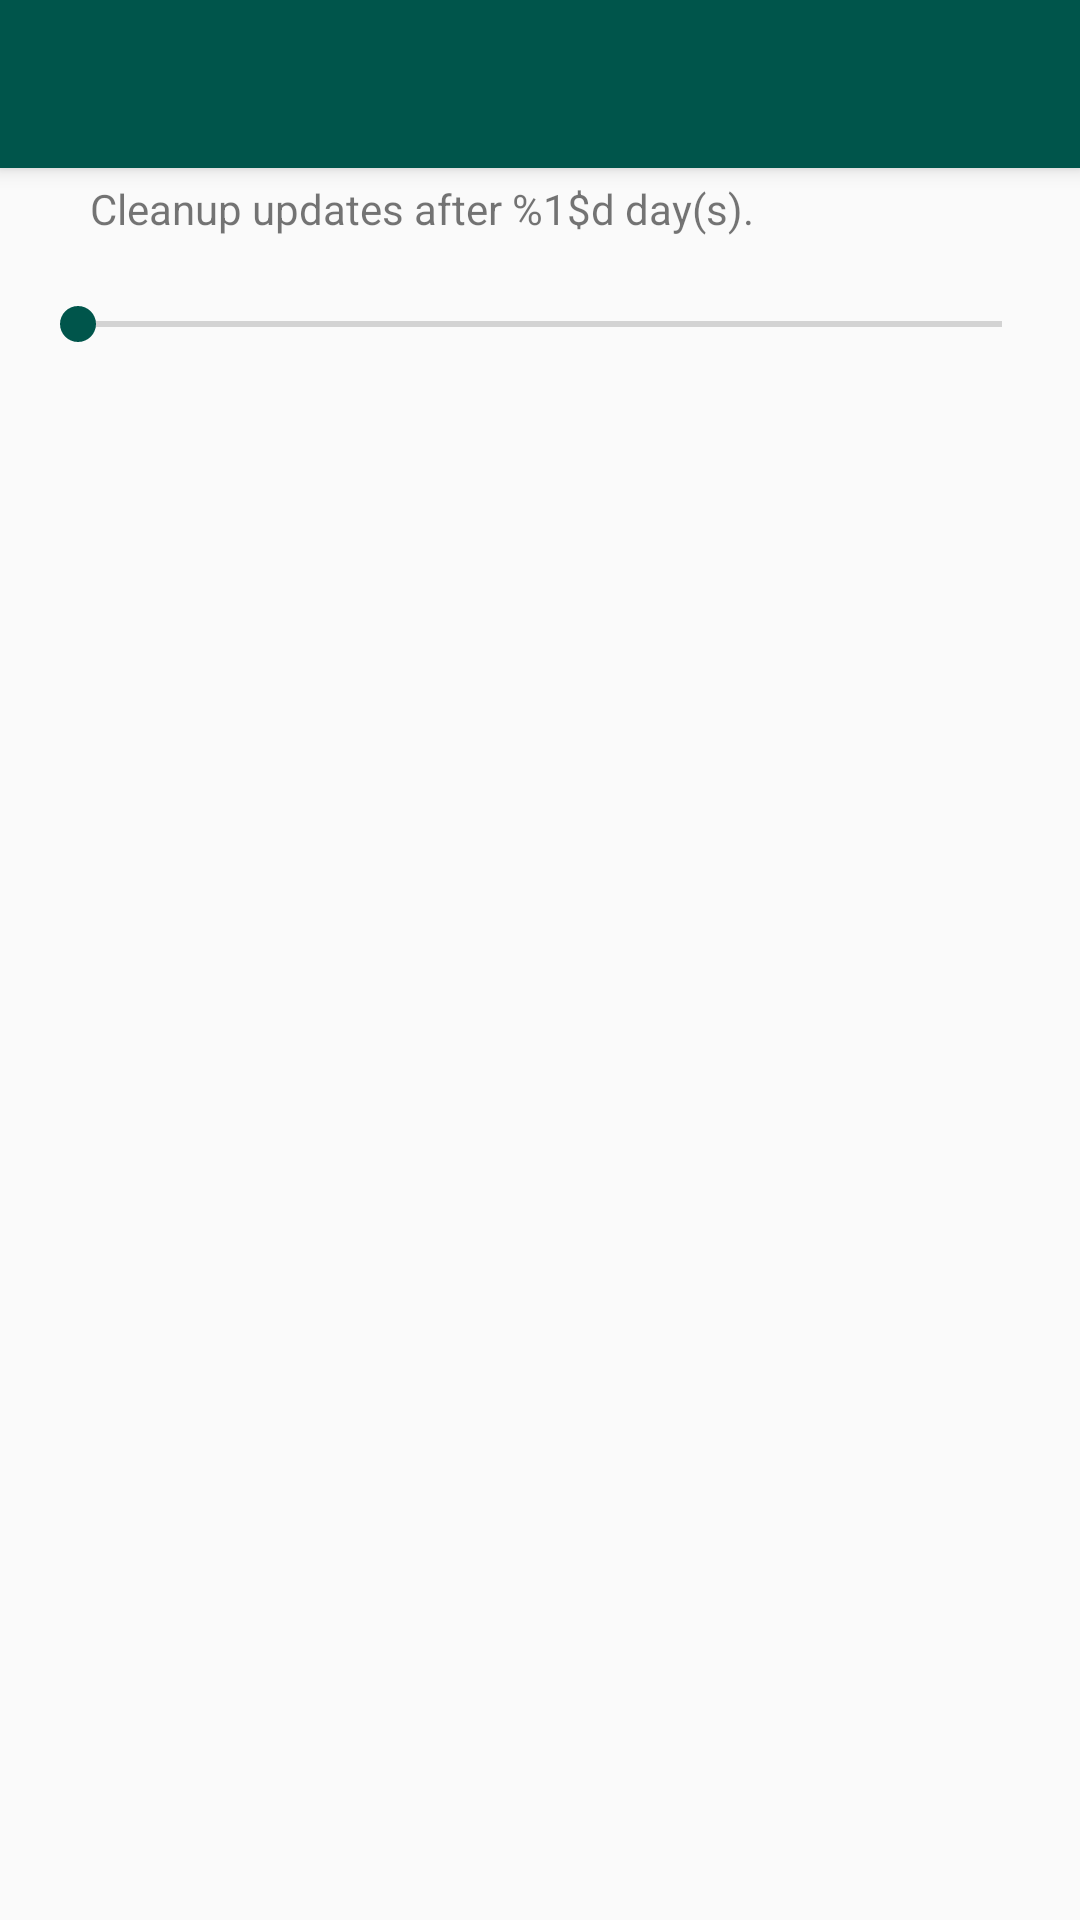

The Android layout XML behind this screen, and the referenced resources:
<!-- AndroidManifest.xml: activity theme AppTheme.NoActionBar -->
<!-- res/layout/activity_settings.xml -->
<android.support.design.widget.CoordinatorLayout
    xmlns:android="http://schemas.android.com/apk/res/android"
    xmlns:app="http://schemas.android.com/apk/res-auto"
    xmlns:tools="http://schemas.android.com/tools"
    android:layout_width="match_parent"
    android:layout_height="match_parent"
    android:fitsSystemWindows="true"
    tools:context="com.froist_inc.josh.ornamite.SettingsActivity">

    <android.support.design.widget.AppBarLayout
        android:layout_width="match_parent"
        android:layout_height="wrap_content"
        android:theme="@style/AppTheme.AppBarOverlay">

        <android.support.v7.widget.Toolbar
            android:id="@+id/settings_toolbar"
            android:layout_width="match_parent"
            android:layout_height="?attr/actionBarSize"
            app:popupTheme="@style/AppTheme.PopupOverlay" />

    </android.support.design.widget.AppBarLayout>

    <LinearLayout xmlns:android="http://schemas.android.com/apk/res/android"
        android:orientation="vertical"
        android:layout_width="match_parent"
        android:layout_height="match_parent"
        android:layout_marginTop="30dp">

        <TextView
            android:layout_marginTop="10dp"
            android:layout_width="wrap_content"
            android:layout_height="wrap_content"
            android:text="@string/cleanup_text"
            android:layout_marginLeft="10dp"
            android:id="@+id/cleanup_text_view"
            android:layout_marginStart="10dp"
            android:padding="20sp"/>

        <SeekBar
            android:layout_marginLeft="10dp"
            android:layout_marginRight="10dp"
            android:layout_width="match_parent"
            android:layout_height="wrap_content"
            android:id="@+id/seekBar" />

    </LinearLayout>
</android.support.design.widget.CoordinatorLayout>
<!-- resources referenced by this layout -->
<resources>
  <string name="cleanup_text">Cleanup updates after %1$d day(s).</string>
  <style name="AppTheme.AppBarOverlay" parent="ThemeOverlay.AppCompat.Dark.ActionBar" />
  <style name="AppTheme.PopupOverlay" parent="ThemeOverlay.AppCompat.Light" />
  <style name="AppTheme.NoActionBar">
          <item name="windowActionBar">false</item>
          <item name="windowNoTitle">true</item>
      </style>
</resources>
